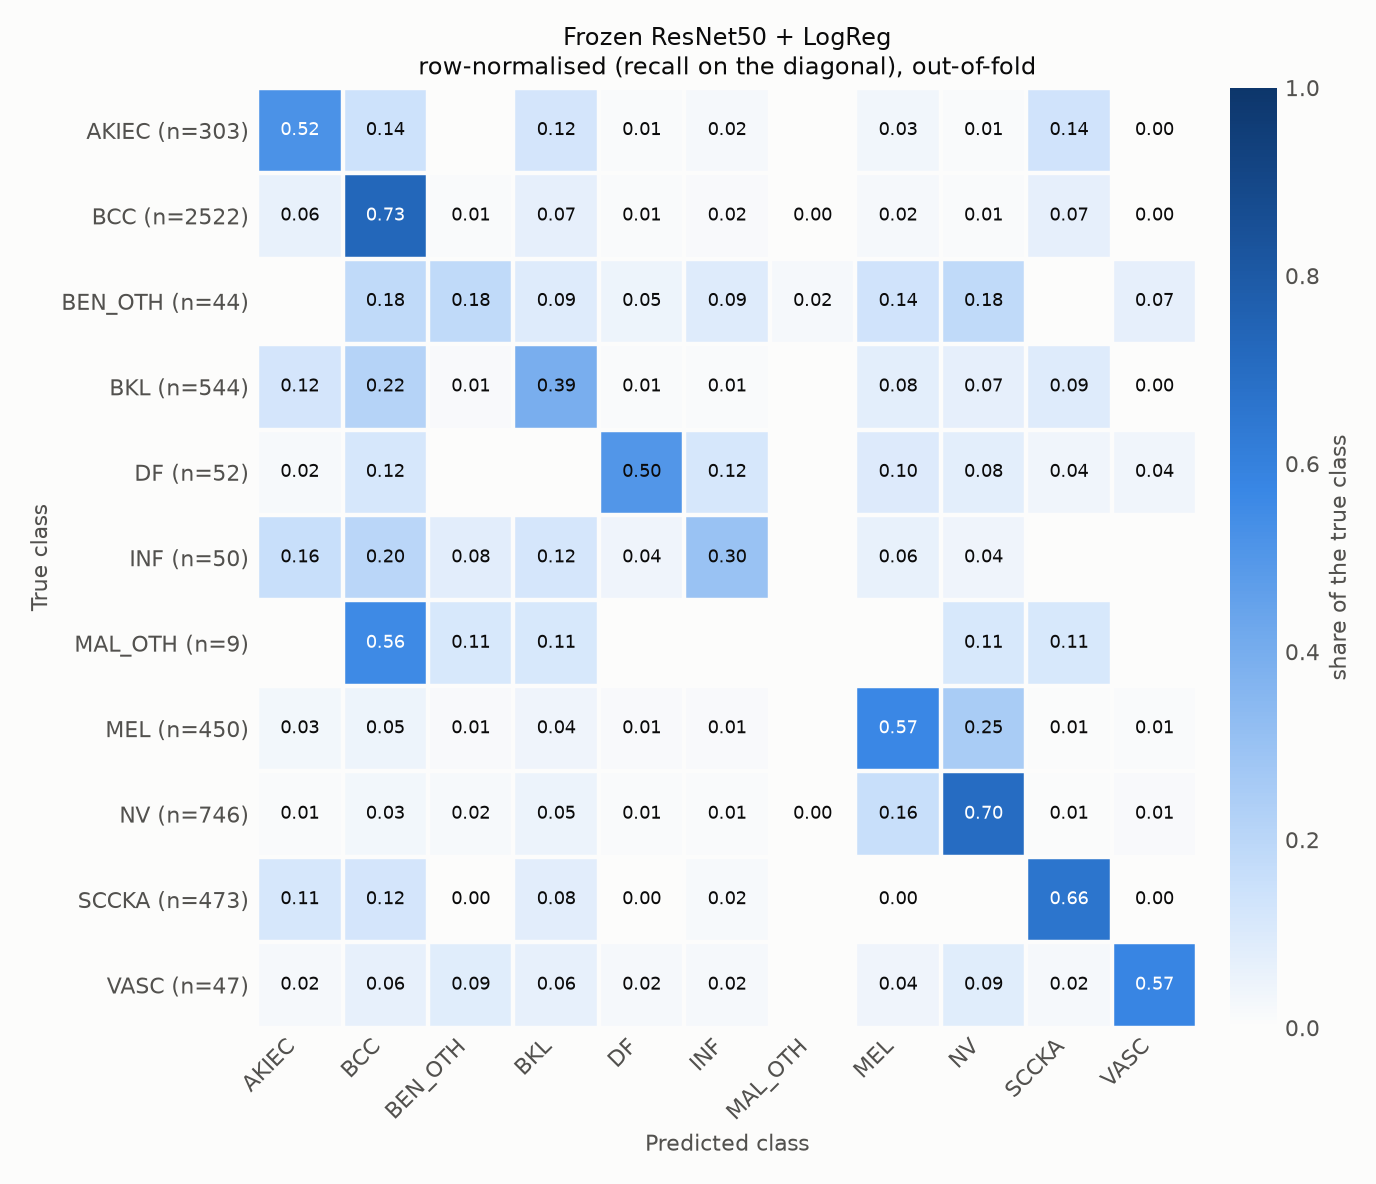

The file beside this chart, header and first rows:
true\predicted, AKIEC, BCC, BEN_OTH, BKL, DF, INF, MAL_OTH, MEL, NV, SCCKA, VASC
AKIEC, 0.5215, 0.1419, 0.000000, 0.1221, 0.009901, 0.0231, 0.000000, 0.033, 0.009901, 0.1353, 0.003300
BCC, 0.06146, 0.728, 0.01031, 0.0682, 0.007930, 0.01546, 0.000793, 0.023, 0.0115, 0.07018, 0.003172
BEN_OTH, 0.000000, 0.1818, 0.1818, 0.09091, 0.04546, 0.09091, 0.02273, 0.1364, 0.1818, 0.000000, 0.06818
BKL, 0.1213, 0.2151, 0.01287, 0.3915, 0.01103, 0.009191, 0.000000, 0.07537, 0.06802, 0.09191, 0.003676
DF, 0.01923, 0.1154, 0.000000, 0.000000, 0.5, 0.1154, 0.000000, 0.09615, 0.07692, 0.03846, 0.03846
INF, 0.16, 0.2, 0.08, 0.12, 0.04, 0.3, 0.000000, 0.06, 0.04, 0.000000, 0.000000
MAL_OTH, 0.000000, 0.5556, 0.1111, 0.1111, 0.000000, 0.000000, 0.000000, 0.000000, 0.1111, 0.1111, 0.000000
MEL, 0.03111, 0.04667, 0.01333, 0.04222, 0.01333, 0.01333, 0.000000, 0.5689, 0.2533, 0.006667, 0.01111
NV, 0.01072, 0.02815, 0.01609, 0.04826, 0.01072, 0.009383, 0.002681, 0.1568, 0.6997, 0.005362, 0.01206
SCCKA, 0.1142, 0.1226, 0.002114, 0.08034, 0.002114, 0.01691, 0.000000, 0.002114, 0.000000, 0.6575, 0.002114
VASC, 0.02128, 0.06383, 0.08511, 0.06383, 0.02128, 0.02128, 0.000000, 0.04255, 0.08511, 0.02128, 0.5745
